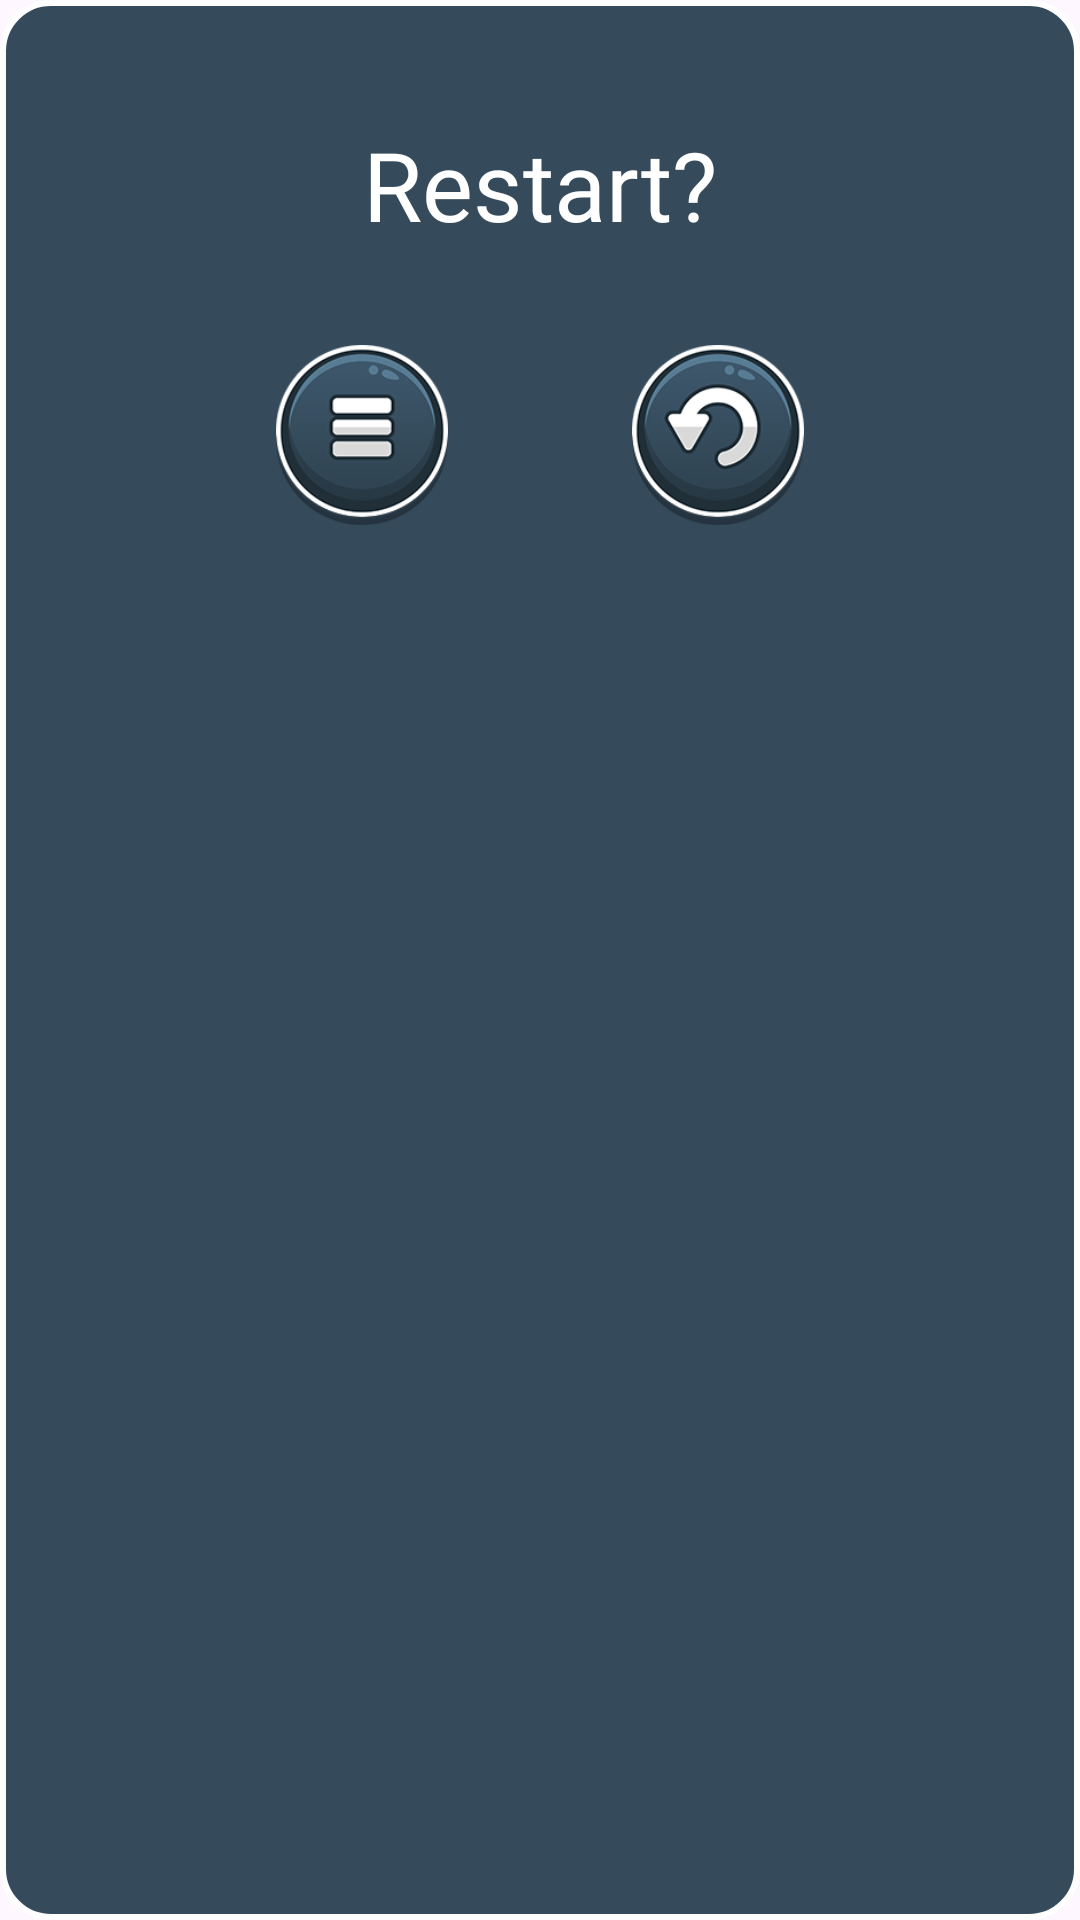

The Android layout XML behind this screen, and the referenced resources:
<!-- AndroidManifest.xml: application theme Theme.MyMemoryGame -->
<!-- res/layout/dialog_restart.xml -->
<?xml version="1.0" encoding="utf-8"?>
<androidx.constraintlayout.widget.ConstraintLayout xmlns:android="http://schemas.android.com/apk/res/android"
    xmlns:app="http://schemas.android.com/apk/res-auto"
    xmlns:tools="http://schemas.android.com/tools"
    android:layout_width="wrap_content"
    android:layout_height="wrap_content"
    android:background="@drawable/bg_dialog"
    android:paddingHorizontal="56dp"
    android:paddingVertical="32dp">

    <TextView
        android:id="@+id/newGameText"
        android:layout_width="wrap_content"
        android:layout_height="wrap_content"
        android:layout_marginTop="8dp"
        android:fontFamily="@font/bonus_coffee"
        android:text="Restart?"
        android:textColor="@color/white"
        android:textSize="32sp"
        app:layout_constraintEnd_toEndOf="parent"
        app:layout_constraintHorizontal_bias="0.5"
        app:layout_constraintHorizontal_chainStyle="packed"
        app:layout_constraintStart_toStartOf="parent"
        app:layout_constraintTop_toTopOf="parent"
        tools:viewBindingIgnore="true" />

    <ImageView
        android:id="@+id/btn_restart_restart"
        android:layout_width="60dp"
        android:layout_height="60dp"
        android:layout_marginStart="24dp"
        android:src="@drawable/bg_replay_btn"
        app:layout_constraintEnd_toEndOf="parent"
        app:layout_constraintHorizontal_bias="0.5"
        app:layout_constraintStart_toEndOf="@+id/btn_menu_restart"
        app:layout_constraintTop_toTopOf="@+id/btn_menu_restart" />

    <ImageView
        android:id="@+id/btn_menu_restart"
        android:layout_width="60dp"
        android:layout_height="60dp"
        android:layout_marginTop="32dp"
        android:src="@drawable/bg_menu_btn"
        app:layout_constraintEnd_toStartOf="@+id/btn_restart_restart"
        app:layout_constraintHorizontal_bias="0.5"
        app:layout_constraintStart_toStartOf="parent"
        app:layout_constraintTop_toBottomOf="@+id/newGameText" />

</androidx.constraintlayout.widget.ConstraintLayout>
<!-- resources referenced by this layout -->
<resources>
  <color name="white">#FFFFFFFF</color>
  <!-- drawable bg_dialog (drawable) -->
  <?xml version="1.0" encoding="utf-8"?>
  <shape xmlns:android="http://schemas.android.com/apk/res/android"
      android:shape="rectangle">
      <solid android:color="@color/deepBlue" />
      <stroke
          android:width="2dp"
          android:color="@color/white" />
      <corners android:radius="16dp" />
  </shape>
  <!-- drawable bg_menu_btn (drawable) -->
  <?xml version="1.0" encoding="utf-8"?>
  <selector xmlns:android="http://schemas.android.com/apk/res/android">
      <item android:drawable="@drawable/bg_menu" android:state_pressed="false" />
      <item android:drawable="@drawable/bg_menu_pressed" android:state_pressed="true" />
  </selector>
  <!-- drawable bg_replay_btn (drawable) -->
  <?xml version="1.0" encoding="utf-8"?>
  <selector xmlns:android="http://schemas.android.com/apk/res/android">
      <item android:drawable="@drawable/bg_replay" android:state_pressed="false" />
      <item android:drawable="@drawable/bg_replay_pressed" android:state_pressed="true" />
  </selector>
  <style name="Theme.MyMemoryGame" parent="Base.Theme.MyMemoryGame" />
  <color name="deepBlue">#354B5C</color>
  <!-- drawable bg_menu: png bitmap (drawable, 21194 bytes) -->
  <!-- drawable bg_menu_pressed: png bitmap (drawable, 20646 bytes) -->
  <!-- drawable bg_replay: png bitmap (drawable, 25807 bytes) -->
  <!-- drawable bg_replay_pressed: png bitmap (drawable, 24475 bytes) -->
  <style name="Base.Theme.MyMemoryGame" parent="Theme.Material3.DayNight.NoActionBar">
          
          
          <item name="android:statusBarColor">@color/deepGray</item>
          <item name="android:splitMotionEvents">false</item>
      </style>
  <color name="deepGray">#292929</color>
</resources>
